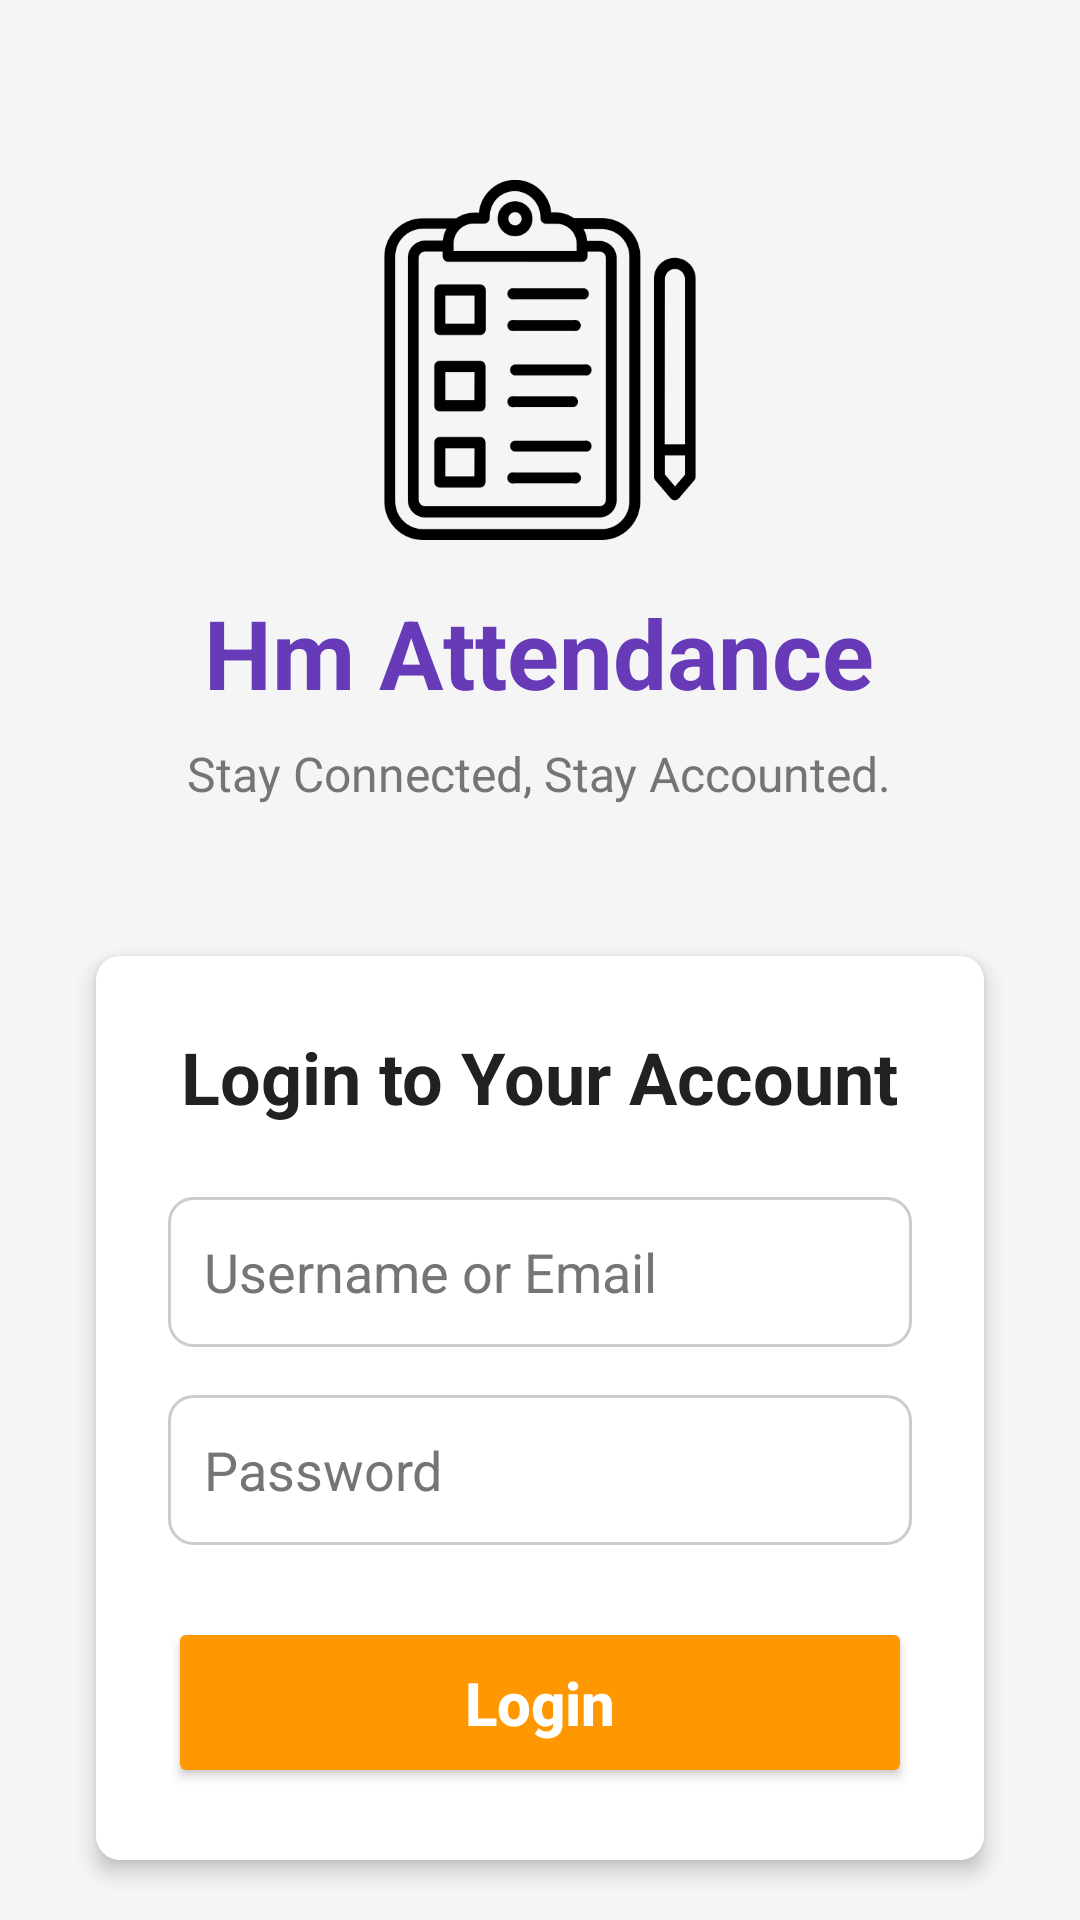

Reconstruct the res/layout file that produces this screen, plus the resources it refers to.
<!-- AndroidManifest.xml: application theme Theme.HmAttendance -->
<!-- res/layout/activity_login.xml -->
<?xml version="1.0" encoding="utf-8"?>
<RelativeLayout xmlns:android="http://schemas.android.com/apk/res/android"
    xmlns:tools="http://schemas.android.com/tools"
    android:id="@+id/main"
    android:layout_width="match_parent"
    android:layout_height="match_parent"
    android:background="@color/light_background"
    tools:context=".LoginActivity">

    
    <LinearLayout
        android:id="@+id/header_layout"
        android:layout_width="match_parent"
        android:layout_height="wrap_content"
        android:orientation="vertical"
        android:gravity="center_horizontal"
        android:paddingTop="60dp"
        android:paddingBottom="30dp">

        <ImageView
            android:layout_width="120dp"
            android:layout_height="120dp"
            android:src="@drawable/attendance"
            android:contentDescription="@string/app_logo_description" />

        <TextView
            android:layout_width="wrap_content"
            android:layout_height="wrap_content"
            android:text="@string/app_name"
            android:textSize="32sp"
            android:textStyle="bold"
            android:textColor="@color/primary_purple"
            android:layout_marginTop="16dp" />

        <TextView
            android:layout_width="wrap_content"
            android:layout_height="wrap_content"
            android:text="@string/login_slogan"
            android:textSize="16sp"
            android:textColor="@color/secondary_text_color"
            android:layout_marginTop="8dp" />

    </LinearLayout>

    
    <LinearLayout
        android:id="@+id/login_form_layout"
        android:layout_width="match_parent"
        android:layout_height="wrap_content"
        android:orientation="vertical"
        android:layout_below="@id/header_layout"
        android:layout_marginHorizontal="32dp"
        android:padding="24dp"
        android:background="@drawable/card_background"
    android:elevation="4dp"
    android:layout_marginTop="20dp">

    <TextView
        android:layout_width="wrap_content"
        android:layout_height="wrap_content"
        android:text="@string/login_title"
        android:textSize="24sp"
        android:textStyle="bold"
        android:textColor="@color/primary_text_color"
        android:layout_marginBottom="24dp"
        android:layout_gravity="center_horizontal"/>

    
    <EditText
        android:id="@+id/et_username"
        android:layout_width="match_parent"
        android:layout_height="50dp"
        android:hint="@string/hint_username"
        android:inputType="textEmailAddress"
        android:background="@drawable/backgroundeditview"
        android:padding="12dp"
        android:textColor="@color/primary_text_color"
        android:textColorHint="@color/secondary_text_color"
        android:layout_marginBottom="16dp" />

    
    <EditText
        android:id="@+id/et_password"
        android:layout_width="match_parent"
        android:layout_height="50dp"
        android:hint="@string/hint_password"
        android:inputType="textPassword"
        android:background="@drawable/backgroundeditview"
        android:padding="12dp"
        android:textColor="@color/primary_text_color"
        android:textColorHint="@color/secondary_text_color"
        android:layout_marginBottom="24dp" />

    
    <Button
        android:id="@+id/btn_login"
        android:layout_width="match_parent"
        android:layout_height="wrap_content"
        android:text="@string/btn_login"
        android:backgroundTint="@color/accent_orange"
        android:textColor="@color/white"
        android:textSize="20sp"
        android:textStyle="bold"
        android:paddingVertical="15dp"
        android:textAllCaps="false" />

</LinearLayout>

    

</RelativeLayout>
<!-- resources referenced by this layout -->
<resources>
  <color name="accent_orange">#FF9800</color>
  <color name="light_background">#F5F5F5</color>
  <color name="primary_purple">#673AB7</color>
  <color name="primary_text_color">#212121</color>
  <color name="secondary_text_color">#757575</color>
  <color name="white">#FFFFFFFF</color>
  <!-- drawable attendance: png bitmap (drawable, 13653 bytes) -->
  <!-- drawable backgroundeditview (drawable) -->
  <?xml version="1.0" encoding="utf-8"?>
  <shape xmlns:android="http://schemas.android.com/apk/res/android">
      <solid android:color="@android:color/white" />
      <stroke android:width="1dp" android:color="#CCCCCC" />
      <corners android:radius="8dp" />
      <padding android:left="10dp" android:top="10dp" android:right="10dp" android:bottom="10dp" />
  </shape>
  <!-- drawable card_background (drawable) -->
  <?xml version="1.0" encoding="utf-8"?>
  <layer-list xmlns:android="http://schemas.android.com/apk/res/android">
      <item>
          <shape android:shape="rectangle">
              <solid android:color="@android:color/white" />
              <corners android:radius="8dp" /> </shape>
      </item>
  </layer-list>
  <string name="app_logo_description">HM attendance Logo</string>
  <string name="app_name">Hm Attendance</string>
  <string name="btn_login">Login</string>
  <string name="hint_password">Password</string>
  <string name="hint_username">Username or Email</string>
  <string name="login_slogan">Stay Connected, Stay Accounted.</string>
  <string name="login_title">Login to Your Account</string>
  <style name="Theme.HmAttendance" parent="Base.Theme.HmAttendance" />
  <style name="Base.Theme.HmAttendance" parent="Theme.Material3.DayNight.NoActionBar">
          
          
      </style>
</resources>
